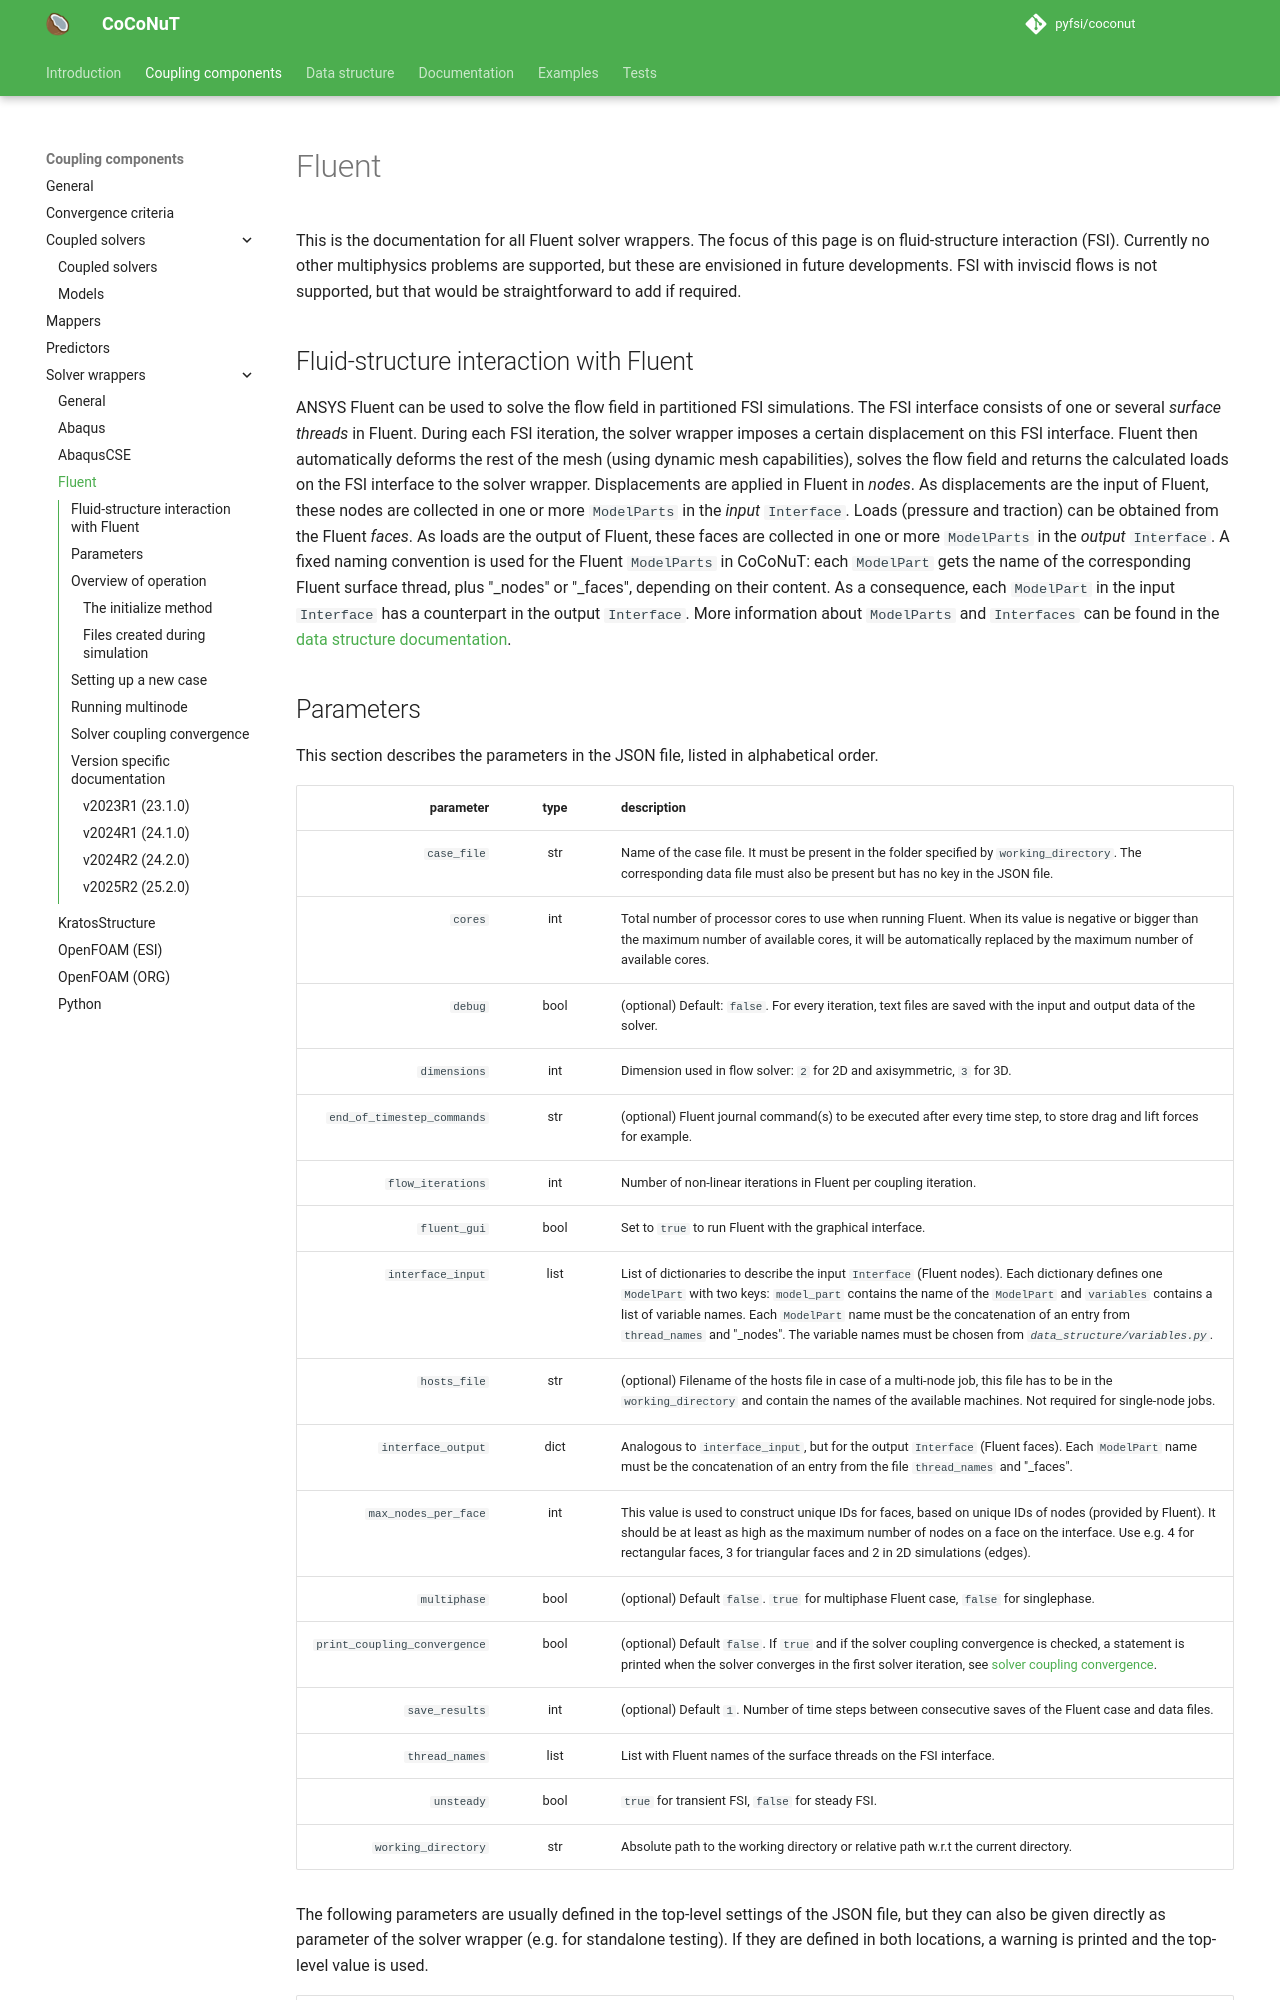

repository: pyfsi/coconut · page: fluent.html · generator: mkdocs

# Fluent

This is the documentation for all Fluent solver wrappers.
The focus of this page is on fluid-structure interaction (FSI). Currently no other multiphysics problems are supported, but these are envisioned in future developments. FSI with inviscid flows is not supported, but that would be straightforward to add if required.


## Fluid-structure interaction with Fluent

ANSYS Fluent can be used to solve the flow field in partitioned FSI simulations. The FSI interface consists of one or several *surface threads* in Fluent. 
During each FSI iteration, the solver wrapper imposes a certain displacement on this FSI interface. Fluent then automatically deforms the rest of the mesh (using dynamic mesh capabilities), solves the flow field and returns the calculated loads on the FSI interface to the solver wrapper. 
Displacements are applied in Fluent in *nodes*. As displacements are the input of Fluent, these nodes are collected in one or more `ModelParts` in the *input* `Interface`. 
Loads (pressure and traction) can be obtained from the Fluent *faces*. As loads are the output of Fluent, these faces are collected in one or more `ModelParts` in the *output* `Interface`.
A fixed naming convention is used for the Fluent `ModelParts` in CoCoNuT: each `ModelPart` gets the name of the corresponding Fluent surface thread, plus "_nodes" or "_faces", depending on their content. As a consequence, each `ModelPart` in the input `Interface` has a counterpart in the output `Interface`. 
More information about `ModelParts` and `Interfaces` can be found in the [data structure documentation](../../../data_structure/data_structure.md).
